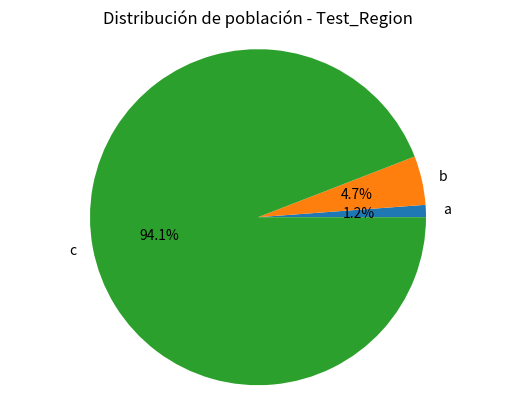

The script that saved this image:
import matplotlib.pyplot as plt

def generate_bar_chart(name, labels, values):
    fig, ax = plt.subplots()
    ax.bar(labels, values)
    
    ax.set_title(f'Población histórica - {name}')
    ax.set_xlabel('Año')
    ax.set_ylabel('Población')
    
    plt.savefig(f'./imgs/{name}_bar.png', bbox_inches='tight')
    plt.close()

def generate_pie_chart(name, labels, values):
    values = [float(v) for v in values]
    
    fig, ax = plt.subplots()
    ax.pie(values, labels=labels, autopct='%1.1f%%')
    ax.axis('equal')
    
    ax.set_title(f'Distribución de población - {name}')
    
    plt.savefig('charts_pie_es_una_prueba.png')
    plt.close()

if __name__ == '__main__':
    labels = ['a', 'b', 'c']
    values = [10, 40, 800]

    generate_pie_chart('Test_Region', labels, values)
